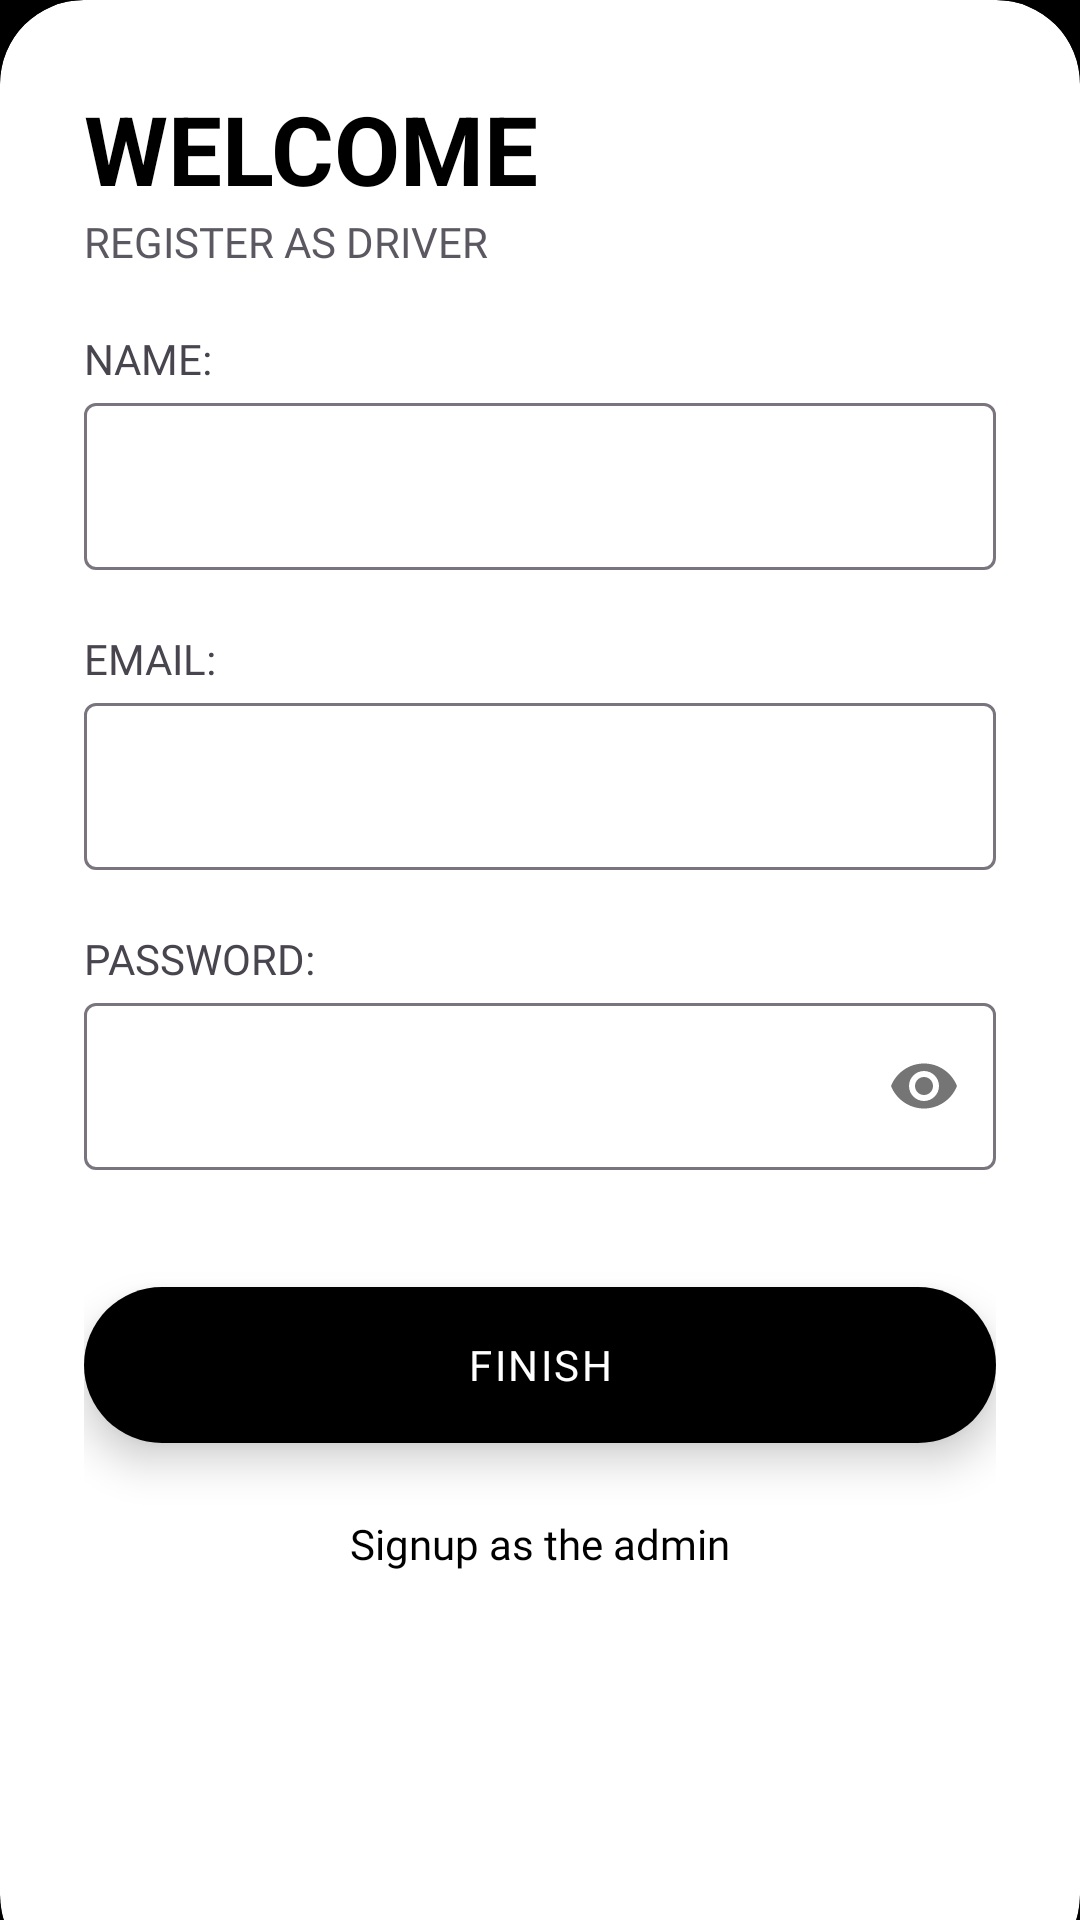

Write the Android layout XML for this screen, with the resource values it uses.
<!-- AndroidManifest.xml: application theme Theme.Medwheels_hos1 -->
<!-- res/layout/activity_login_page_driver.xml -->
<?xml version="1.0" encoding="utf-8"?>
<RelativeLayout
    xmlns:android="http://schemas.android.com/apk/res/android"
    xmlns:app="http://schemas.android.com/apk/res-auto"
    xmlns:tools="http://schemas.android.com/tools"
    android:layout_width="match_parent"
    android:layout_height="match_parent"
    android:background="@color/black"
    tools:context=".MainActivity"
    android:id="@+id/main">




    <LinearLayout
        android:id="@+id/B"
        android:layout_width="match_parent"
        android:layout_height="wrap_content"
        android:layout_above="@+id/card"
        android:gravity="center"
        android:orientation="vertical"
        android:padding="28dp" >


    </LinearLayout>

    <androidx.cardview.widget.CardView
        android:id="@+id/card"
        android:layout_width="match_parent"
        android:layout_height="800dp"
        android:layout_alignParentBottom="true"
        app:cardCornerRadius="28dp"
        android:layout_marginBottom="-20dp"
        >

        <LinearLayout
            android:id="@+id/D"

            android:layout_width="wrap_content"
            android:layout_height="match_parent"
            android:orientation="vertical"
            android:padding="28dp">

            <TextView
                android:id="@+id/E"
                android:layout_width="wrap_content"
                android:layout_height="wrap_content"
                android:text="WELCOME"
                android:textColor="@color/black"
                android:textSize="32sp"
                android:textStyle="bold" />

            <TextView
                android:id="@+id/F"
                android:layout_width="wrap_content"
                android:layout_height="wrap_content"
                android:alpha="0.9"
                android:fontFamily="@font/regular_light"
                android:text="REGISTER AS DRIVER" />

            <View
                android:id="@+id/G"

                android:layout_width="wrap_content"
                android:layout_height="20dp" />

            <TextView
                android:id="@+id/driver__Name"

                android:layout_width="wrap_content"
                android:layout_height="wrap_content"
                android:alpha="1"
                android:fontFamily="@font/regular_semi_bold"
                android:text="NAME:" />

            <com.google.android.material.textfield.TextInputLayout
                android:id="@+id/M14"
                android:layout_width="match_parent"
                android:layout_height="wrap_content"
                android:hint="">

                <com.google.android.material.textfield.TextInputEditText
                    android:id="@+id/driver_name"

                    android:layout_width="match_parent"
                    android:layout_height="wrap_content"
                    android:ems="15"


                    android:inputType="text" />
            </com.google.android.material.textfield.TextInputLayout>
            <View
                android:id="@+id/J23"

                android:layout_width="wrap_content"
                android:layout_height="20dp" />

            <TextView
                android:id="@+id/H"

                android:layout_width="wrap_content"
                android:layout_height="wrap_content"
                android:alpha="1"
                android:fontFamily="@font/regular_semi_bold"
                android:text="EMAIL:" />

            <com.google.android.material.textfield.TextInputLayout
                android:id="@+id/M11"
                android:layout_width="match_parent"
                android:layout_height="wrap_content"
                android:hint="">

                <com.google.android.material.textfield.TextInputEditText
                    android:id="@+id/loginemail"

                    android:layout_width="match_parent"
                    android:layout_height="wrap_content"
                    android:ems="15"


                    android:inputType="text" />
            </com.google.android.material.textfield.TextInputLayout>

            <View
                android:id="@+id/J"

                android:layout_width="wrap_content"
                android:layout_height="20dp" />

            <TextView
                android:id="@+id/K"

                android:layout_width="wrap_content"
                android:layout_height="wrap_content"
                android:alpha="1"
                android:fontFamily="@font/regular_semi_bold"
                android:text="PASSWORD:" />

            <com.google.android.material.textfield.TextInputLayout
                android:id="@+id/M1"
                android:layout_width="match_parent"
                android:layout_height="wrap_content"
                android:hint=""
                app:passwordToggleEnabled="true">

                <com.google.android.material.textfield.TextInputEditText
                    android:id="@+id/loginpass"

                    android:layout_width="match_parent"
                    android:layout_height="wrap_content"
                    android:ems="15"
                    android:inputType="textPassword" />
            </com.google.android.material.textfield.TextInputLayout>



            <View
                android:id="@+id/P"

                android:layout_width="wrap_content"
                android:layout_height="35dp" />

            <com.google.android.material.button.MaterialButton
                android:id="@+id/klop"
                android:layout_width="match_parent"
                android:layout_height="60dp"
                android:elevation="8dp"
                android:fontFamily="@font/regular_semi_bold"
                android:letterSpacing="0.06"
                android:text="FINISH"
                android:textAllCaps="false"
                android:translationZ="8dp"
                app:cornerRadius="32dp" />

            <View
                android:id="@+id/Q"

                android:layout_width="wrap_content"
                android:layout_height="20dp" />

            <TextView
                android:id="@+id/admin"
                android:layout_width="wrap_content"
                android:layout_height="wrap_content"
                android:layout_gravity="center"
                android:fontFamily="@font/regular_light"
                android:text="Signup as the admin"
                android:textColor="@color/black" />

        </LinearLayout>
    </androidx.cardview.widget.CardView>
</RelativeLayout>
<!-- resources referenced by this layout -->
<resources>
  <style name="Theme.Medwheels_hos1" parent="Base.Theme.Medwheels_hos1" />
  <style name="Base.Theme.Medwheels_hos1" parent="Theme.Material3.DayNight.NoActionBar">
           Customize your light theme here.
           <item name="colorPrimary">@color/black</item>
      </style>
  <!-- not gathered from this repository: default colours our renderer supplied (Android Studio template values) -->
  <color name="black">#FF000000</color>
</resources>
